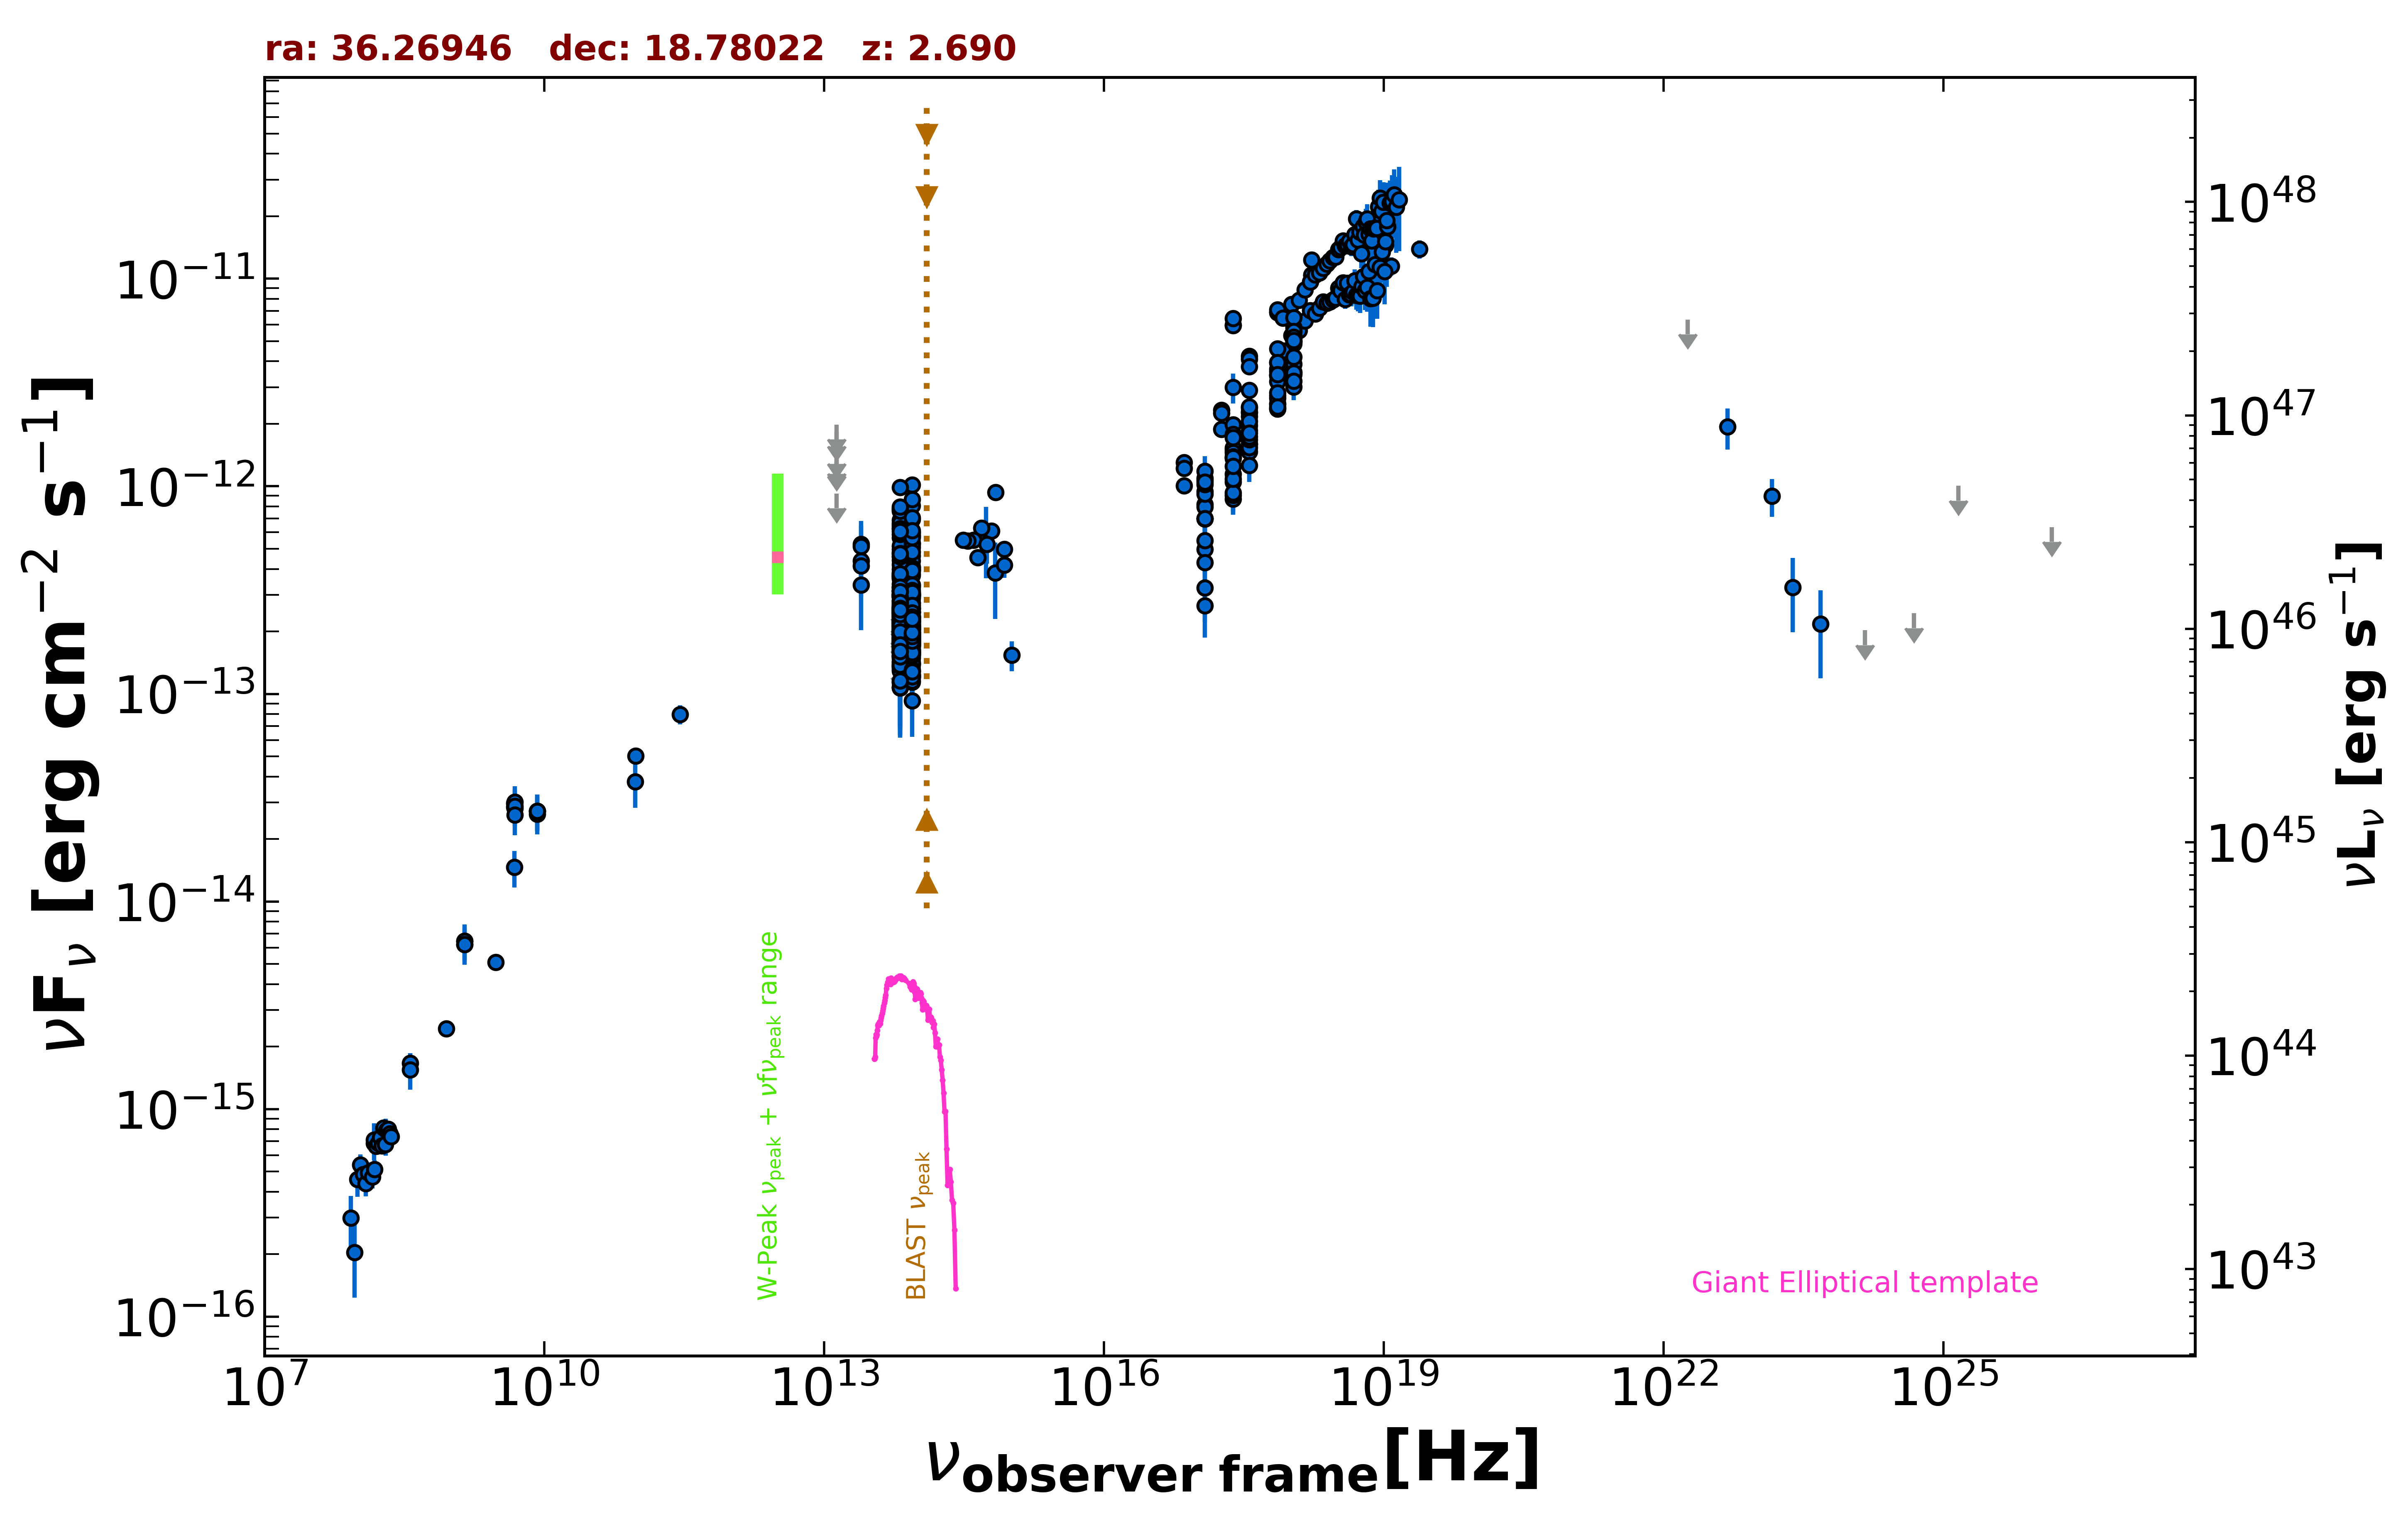

Source data for this figure (header and first rows):
freq., flux, err_flux, MJD_start, MJD_end, flag, catalog, reference
1.400e+09, 6.451e-15, 1.930e-16, 55000, 55000, , NVSS, Condon et al. 1998  AJ  115  1693
8.870e+08, 2.446e-15, 1.755e-16, 55000, 55000, , RACS, Hale et al. 2021  PASA  38  e058
3.000e+09, 5.098e-15, 1.200e-17, 55000, 55000, , VLASSQL, Gordon et al. 2021  ApJS  255  30
2.418e+17, 5.969e-12, 1.700e-14, 55000, 55000, , 4XMM-DR13, Webb et al. 2020  A&A  641  A136
7.253e+16, 1.300e-12, 1.300e-14, 55000, 55000, , 4XMM-DR13, Webb et al. 2020  A&A  641  A136
1.813e+17, 2.325e-12, 1.050e-14, 55000, 55000, , 4XMM-DR13, Webb et al. 2020  A&A  641  A136
3.627e+17, 4.227e-12, 1.200e-14, 55000, 55000, , 4XMM-DR13, Webb et al. 2020  A&A  641  A136
7.253e+17, 6.936e-12, 2.300e-14, 55000, 55000, , 4XMM-DR13, Webb et al. 2020  A&A  641  A136
1.692e+18, 1.033e-11, 5.500e-14, 55000, 55000, , 4XMM-DR13, Webb et al. 2020  A&A  641  A136
2.418e+17, 5.940e-12, 1.500e-14, 55000, 55000, , 4XMM-DR13, Webb et al. 2020  A&A  641  A136
7.253e+16, 1.222e-12, 1.100e-14, 55000, 55000, , 4XMM-DR13, Webb et al. 2020  A&A  641  A136
1.813e+17, 2.250e-12, 9.000e-15, 55000, 55000, , 4XMM-DR13, Webb et al. 2020  A&A  641  A136
3.627e+17, 4.092e-12, 1.000e-14, 55000, 55000, , 4XMM-DR13, Webb et al. 2020  A&A  641  A136
7.253e+17, 6.873e-12, 2.050e-14, 55000, 55000, , 4XMM-DR13, Webb et al. 2020  A&A  641  A136
1.692e+18, 1.042e-11, 5.000e-14, 55000, 55000, , 4XMM-DR13, Webb et al. 2020  A&A  641  A136
2.418e+17, 6.450e-12, 2.900e-14, 55000, 55000, , 4XMM-DR13, Webb et al. 2020  A&A  641  A136
7.253e+16, 1.005e-12, 1.785e-14, 55000, 55000, , 4XMM-DR13, Webb et al. 2020  A&A  641  A136
1.813e+17, 1.882e-12, 1.450e-14, 55000, 55000, , 4XMM-DR13, Webb et al. 2020  A&A  641  A136
3.627e+17, 3.771e-12, 1.850e-14, 55000, 55000, , 4XMM-DR13, Webb et al. 2020  A&A  641  A136
7.253e+17, 7.077e-12, 3.750e-14, 55000, 55000, , 4XMM-DR13, Webb et al. 2020  A&A  641  A136
1.692e+18, 1.234e-11, 9.000e-14, 55000, 55000, , 4XMM-DR13, Webb et al. 2020  A&A  641  A136
2.418e+17, 2.994e-12, 4.890e-13, 55000, 55000, , RASS, Boller et al. 2016  A&A  103  1
2.418e+17, 1.497e-12, 4.200e-14, 53945, 58346, , 1OUSX, Giommi et al. in preparation
1.209e+17, 8.184e-13, 3.210e-14, 53945, 58346, , 1OUSX, Giommi et al. in preparation
3.627e+17, 2.176e-12, 5.200e-14, 53945, 58346, , 1OUSX, Giommi et al. in preparation
7.253e+17, 3.572e-12, 5.100e-14, 53945, 58346, , 1OUSX, Giommi et al. in preparation
1.088e+18, 5.120e-12, 1.080e-13, 53945, 58346, , 1OUSX, Giommi et al. in preparation
7.253e+17, 2.732e-12, 4.200e-14, 55000, 55000, , 2SXPS, Evans et al. 2020  ApJS  247  54
1.209e+17, 1.094e-12, 4.550e-14, 55000, 55000, , 2SXPS, Evans et al. 2020  ApJS  247  54
3.627e+17, 2.290e-12, 5.800e-14, 55000, 55000, , 2SXPS, Evans et al. 2020  ApJS  247  54
1.088e+18, 4.856e-12, 1.090e-13, 55000, 55000, , 2SXPS, Evans et al. 2020  ApJS  247  54
1.500e+08, 6.841e-16, 6.855e-17, 55000, 55000, , TGSS150, Intema et al. 2017  A&A  598  A781
8.400e+09, 2.727e-14, 0.000e+00, 55000, 55000, , CRATES, Healey et al. 2007  ApJS  171  61
4.800e+09, 2.981e-14, 2.640e-15, 55000, 55000, , GB6, Gregory et al. 1996  ApJS  103  427
4.800e+09, 2.856e-14, 3.890e-15, 55000, 55000, , GB87, Gregory et al. 1992  VizieR  VIII/14/j20…
4.850e+09, 2.813e-14, 0.000e+00, 55000, 55000, , NORTH20, White and Becker  1992  ApJS  79  331
1.400e+09, 6.216e-15, 0.000e+00, 55000, 55000, , NORTH20, White and Becker  1992  ApJS  79  331
3.650e+08, 1.664e-15, 0.000e+00, 55000, 55000, , NORTH20, White and Becker  1992  ApJS  79  331
9.435e+10, 3.774e-14, 9.435e-15, 56104, 56104, , ALMA, Bonato et al. 2019  MNRAS  485  1188
2.850e+11, 7.980e-14, 8.550e-15, 57183, 57183, , ALMA, Bonato et al. 2019  MNRAS  485  1188
9.506e+10, 5.038e-14, 4.750e-15, 57183, 57183, , ALMA, Bonato et al. 2019  MNRAS  485  1188
8.817e+13, 2.993e-13, 2.650e-15, 55000, 55000, , UNWISE, Schlafly et al. 2019  ApJS  240  30
6.517e+13, 3.137e-13, 4.200e-15, 55000, 55000, , UNWISE, Schlafly et al. 2019  ApJS  240  30
8.817e+13, 1.981e-13, 7.850e-15, 55000, 55000, , WISE, Wright et al. 2010  AJ  140  1868
6.517e+13, 2.219e-13, 1.060e-14, 55000, 55000, , WISE, Wright et al. 2010  AJ  140  1868
2.498e+13, 4.385e-13, 6.935e-14, 55000, 55000, , WISE, Wright et al. 2010  AJ  140  1868
1.363e+13, 5.722e-13, 2.659e-13, 55000, 55000, , WISE, Wright et al. 2010  AJ  140  1868
8.817e+13, 2.351e-13, 2.690e-14, 57046, 57046, , NEOWISE, Mainzer et al. 2014  ApJ  792  30
6.517e+13, 2.947e-13, 3.920e-14, 57046, 57046, , NEOWISE, Mainzer et al. 2014  ApJ  792  30
8.817e+13, 2.192e-13, 2.470e-14, 57046, 57046, , NEOWISE, Mainzer et al. 2014  ApJ  792  30
6.517e+13, 2.177e-13, 3.930e-14, 57046, 57046, , NEOWISE, Mainzer et al. 2014  ApJ  792  30
8.817e+13, 2.750e-13, 2.610e-14, 57046, 57046, , NEOWISE, Mainzer et al. 2014  ApJ  792  30
6.517e+13, 2.589e-13, 3.875e-14, 57046, 57046, , NEOWISE, Mainzer et al. 2014  ApJ  792  30
8.817e+13, 2.943e-13, 2.470e-14, 57045, 57045, , NEOWISE, Mainzer et al. 2014  ApJ  792  30
6.517e+13, 1.928e-13, 5.210e-14, 57045, 57045, , NEOWISE, Mainzer et al. 2014  ApJ  792  30
8.817e+13, 2.734e-13, 2.475e-14, 57046, 57046, , NEOWISE, Mainzer et al. 2014  ApJ  792  30
6.517e+13, 2.530e-13, 3.790e-14, 57046, 57046, , NEOWISE, Mainzer et al. 2014  ApJ  792  30
8.817e+13, 3.031e-13, 2.460e-14, 57045, 57045, , NEOWISE, Mainzer et al. 2014  ApJ  792  30
6.517e+13, 1.973e-13, 3.895e-14, 57045, 57045, , NEOWISE, Mainzer et al. 2014  ApJ  792  30
8.817e+13, 3.358e-13, 3.035e-14, 57046, 57046, , NEOWISE, Mainzer et al. 2014  ApJ  792  30
... 649 more rows
